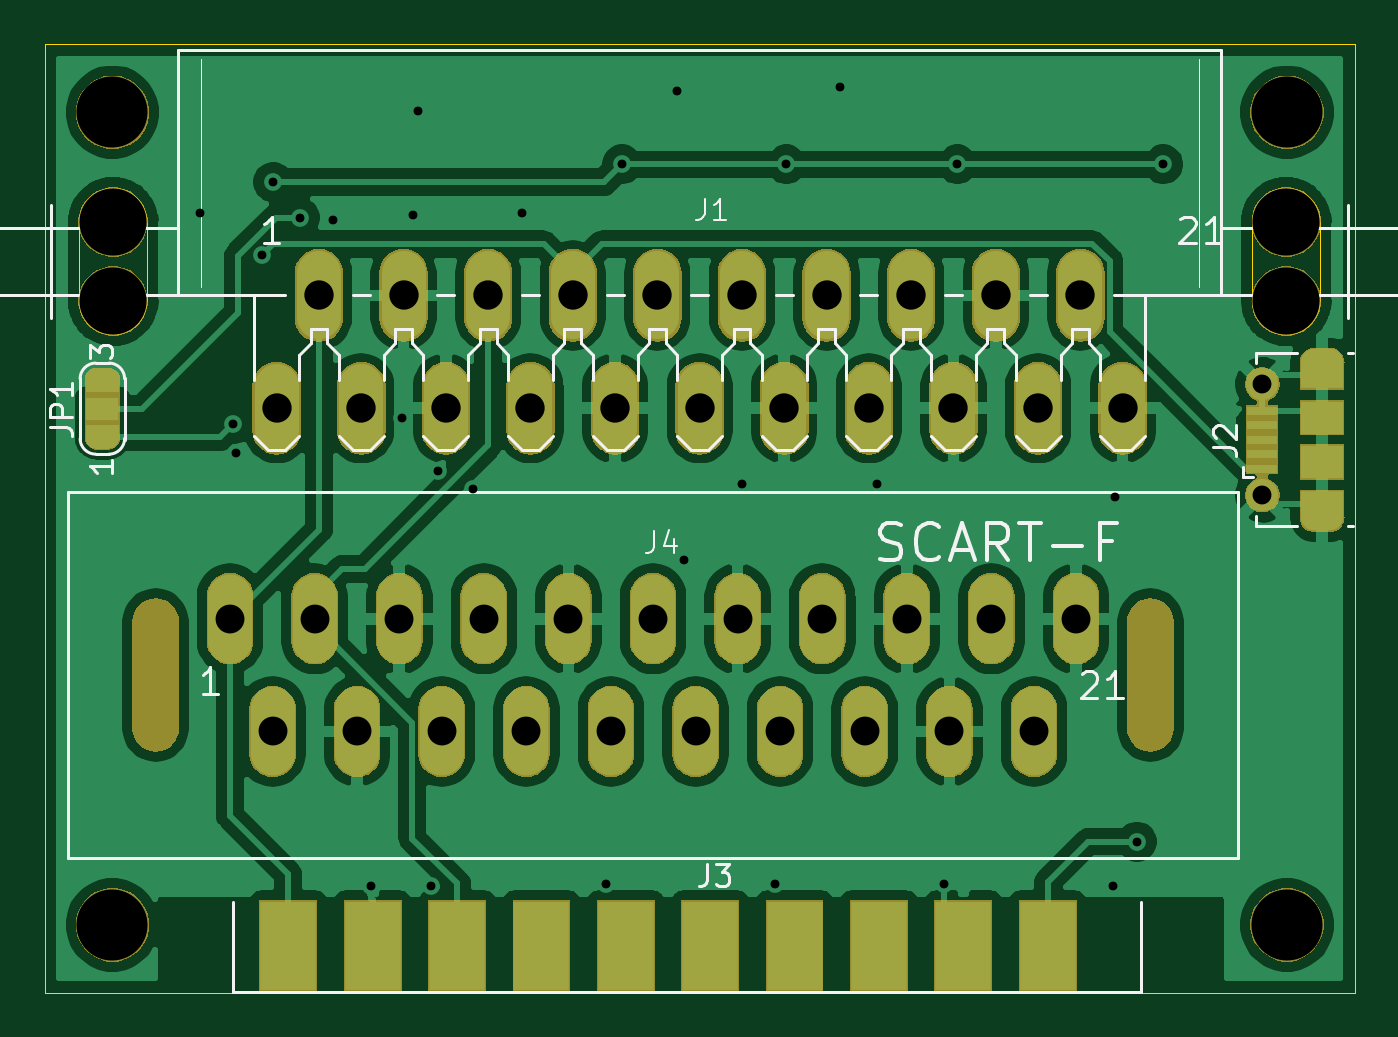
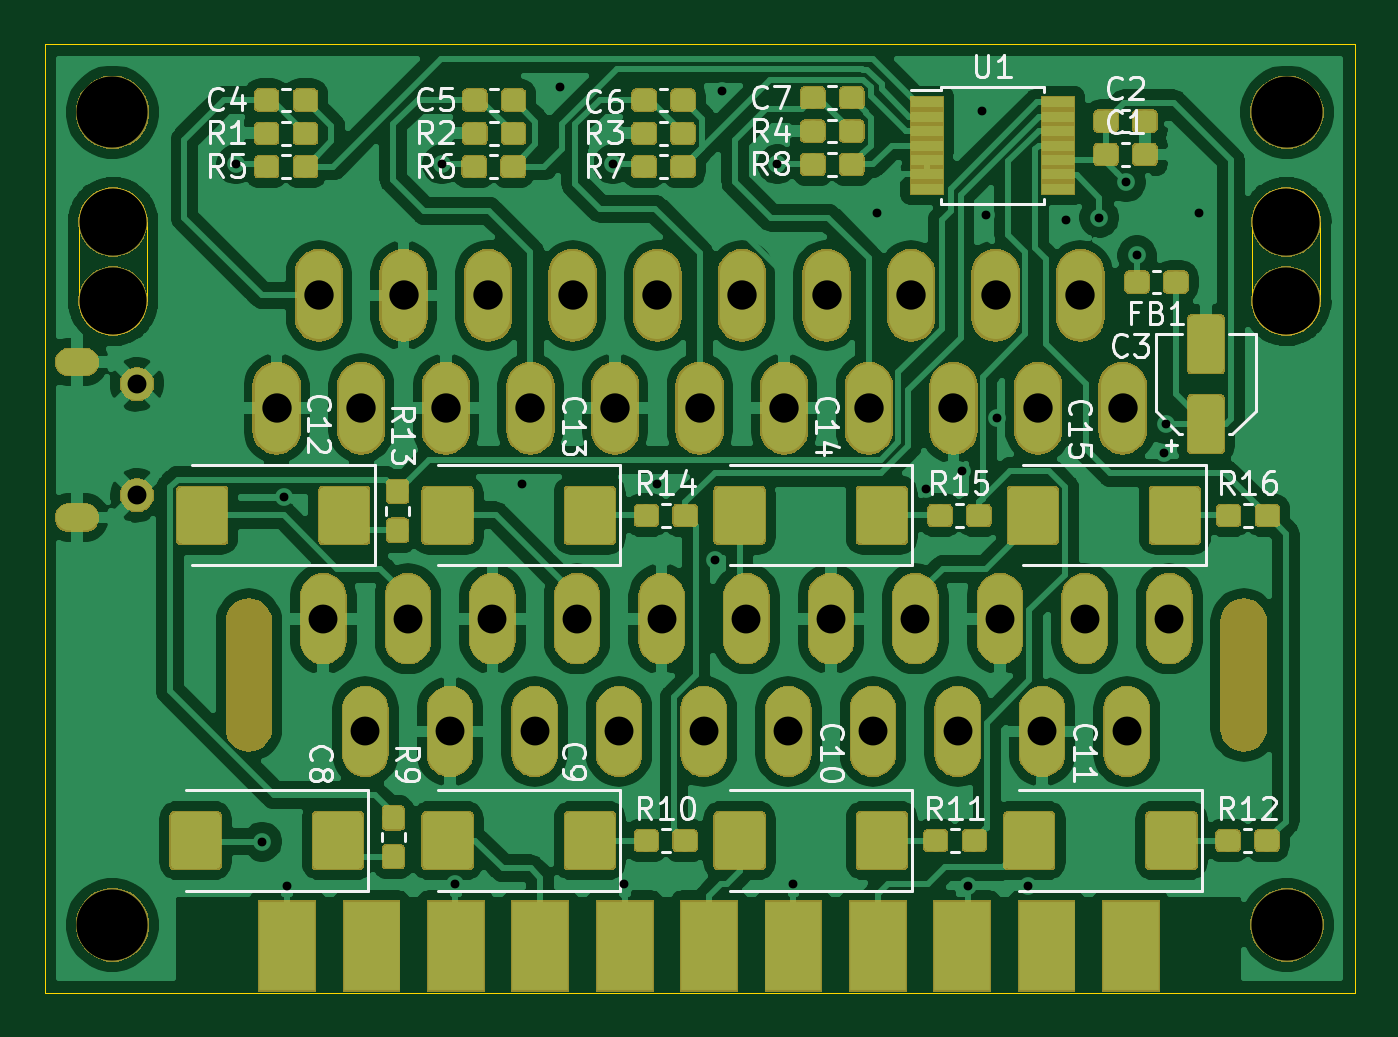
Circuit board: 10 layer files. Board 59.0 x 42.7 mm.
- bottom_copper: Inline SCART Splitter-B_Cu.gbl (315454 bytes)
- bottom_mask: Inline SCART Splitter-B_Mask.gbs (132027 bytes)
- paste: Inline SCART Splitter-B_Paste.gbp (116470 bytes)
- bottom_silk: Inline SCART Splitter-B_SilkS.gbo (30437 bytes)
- outline: Inline SCART Splitter-Edge_Cuts.gm1 (1282 bytes)
- top_copper: Inline SCART Splitter-F_Cu.gtl (141235 bytes)
- top_mask: Inline SCART Splitter-F_Mask.gts (74852 bytes)
- paste: Inline SCART Splitter-F_Paste.gtp (1032 bytes)
- top_silk: Inline SCART Splitter-F_SilkS.gto (14233 bytes)
- drill: Inline SCART Splitter.drl (1837 bytes)

=== bottom_copper: Inline SCART Splitter-B_Cu.gbl (315454 bytes, source omitted) ===
=== bottom_mask: Inline SCART Splitter-B_Mask.gbs (132027 bytes, source omitted) ===
=== paste: Inline SCART Splitter-B_Paste.gbp (116470 bytes, source omitted) ===
=== bottom_silk: Inline SCART Splitter-B_SilkS.gbo (30437 bytes, source omitted) ===
=== outline: Inline SCART Splitter-Edge_Cuts.gm1 ===
G04 #@! TF.GenerationSoftware,KiCad,Pcbnew,(5.1.0)-1*
G04 #@! TF.CreationDate,2019-07-06T13:17:58-04:00*
G04 #@! TF.ProjectId,Inline SCART Splitter,496e6c69-6e65-4205-9343-415254205370,rev?*
G04 #@! TF.SameCoordinates,Original*
G04 #@! TF.FileFunction,Profile,NP*
%FSLAX46Y46*%
G04 Gerber Fmt 4.6, Leading zero omitted, Abs format (unit mm)*
G04 Created by KiCad (PCBNEW (5.1.0)-1) date 2019-07-06 13:17:58*
%MOMM*%
%LPD*%
G04 APERTURE LIST*
%ADD10C,0.050000*%
%ADD11C,0.002400*%
G04 APERTURE END LIST*
D10*
X103000000Y-66200000D02*
X162000000Y-66200000D01*
X103000000Y-36000000D02*
X103000000Y-66200000D01*
X162000000Y-23500000D02*
X162000000Y-66200000D01*
X103000000Y-23500000D02*
X162000000Y-23500000D01*
X103000000Y-36000000D02*
X103000000Y-23500000D01*
D11*
X107608000Y-31498000D02*
X107608000Y-35054000D01*
D10*
X104560000Y-31498000D02*
G75*
G02X107608000Y-31498000I1524000J0D01*
G01*
X104560000Y-35053998D02*
G75*
G03X107608000Y-35054000I1524000J-1D01*
G01*
D11*
X104560000Y-35054000D02*
X104560000Y-31498000D01*
X160440000Y-31498000D02*
X160440000Y-35054000D01*
D10*
X157392000Y-31498000D02*
G75*
G02X160440000Y-31498000I1524000J0D01*
G01*
X157392000Y-35053998D02*
G75*
G03X160440000Y-35054000I1524000J-1D01*
G01*
D11*
X157392000Y-35054000D02*
X157392000Y-31498000D01*
M02*

=== top_copper: Inline SCART Splitter-F_Cu.gtl (141235 bytes, source omitted) ===
=== top_mask: Inline SCART Splitter-F_Mask.gts (74852 bytes, source omitted) ===
=== paste: Inline SCART Splitter-F_Paste.gtp ===
G04 #@! TF.GenerationSoftware,KiCad,Pcbnew,(5.1.0)-1*
G04 #@! TF.CreationDate,2019-07-06T13:17:57-04:00*
G04 #@! TF.ProjectId,Inline SCART Splitter,496e6c69-6e65-4205-9343-415254205370,rev?*
G04 #@! TF.SameCoordinates,Original*
G04 #@! TF.FileFunction,Paste,Top*
G04 #@! TF.FilePolarity,Positive*
%FSLAX46Y46*%
G04 Gerber Fmt 4.6, Leading zero omitted, Abs format (unit mm)*
G04 Created by KiCad (PCBNEW (5.1.0)-1) date 2019-07-06 13:17:57*
%MOMM*%
%LPD*%
G04 APERTURE LIST*
%ADD10R,1.900000X1.500000*%
%ADD11R,1.350000X0.400000*%
%ADD12R,2.500000X4.000000*%
G04 APERTURE END LIST*
D10*
X160537500Y-40300000D03*
D11*
X157837500Y-41950000D03*
X157837500Y-42600000D03*
X157837500Y-40000000D03*
X157837500Y-40650000D03*
X157837500Y-41300000D03*
D10*
X160537500Y-42300000D03*
D12*
X113975000Y-64100000D03*
X117775000Y-64100000D03*
X121575000Y-64100000D03*
X125375000Y-64100000D03*
X129175000Y-64100000D03*
X132975000Y-64100000D03*
X136775000Y-64100000D03*
X140575000Y-64100000D03*
X144375000Y-64100000D03*
X148175000Y-64100000D03*
M02*

=== top_silk: Inline SCART Splitter-F_SilkS.gto (14233 bytes, source omitted) ===
=== drill: Inline SCART Splitter.drl ===
M48
; DRILL file {KiCad (5.1.0)-1} date 7/6/2019 1:18:02 PM
; FORMAT={-:-/ absolute / inch / decimal}
; #@! TF.CreationDate,2019-07-06T13:18:02-04:00
; #@! TF.GenerationSoftware,Kicad,Pcbnew,(5.1.0)-1
FMAT,2
INCH
T1C0.0157
T2C0.0236
T3C0.0335
T4C0.0512
T5C0.0520
T6C0.0787
T7C0.1190
T8C0.1260
%
G90
G05
T1
X4.3307Y-1.2244
X4.3898Y-1.5984
X4.3937Y-1.6496
X4.4409Y-1.2992
X4.4606Y-1.1693
X4.5079Y-1.2323
X4.5669Y-1.2362
X4.6339Y-2.4173
X4.689Y-1.5866
X4.7087Y-1.2283
X4.7165Y-1.0433
X4.7402Y-2.4173
X4.752Y-1.6811
X4.815Y-1.7126
X4.9016Y-1.2244
X5.0512Y-2.4134
X5.0787Y-1.1378
X5.1772Y-1.0079
X5.189Y-1.8386
X5.2913Y-1.7047
X5.3504Y-2.4134
X5.3701Y-1.1378
X5.4646Y-1.0
X5.5315Y-1.7047
X5.6496Y-2.4134
X5.6732Y-1.1378
X5.9488Y-2.4173
X5.9528Y-1.7283
X5.9921Y-2.3386
X6.0384Y-1.1378
T3
X6.2141Y-1.5276
X6.2141Y-1.7244
T4
X4.3839Y-1.9433
X4.4593Y-2.1433
X4.5339Y-1.9433
X4.6093Y-2.1433
X4.6839Y-1.9433
X4.7593Y-2.1433
X4.8339Y-1.9433
X4.9093Y-2.1433
X4.9839Y-1.9433
X5.0593Y-2.1433
X5.1339Y-1.9433
X5.2093Y-2.1433
X5.2839Y-1.9433
X5.3593Y-2.1433
X5.4339Y-1.9433
X5.5093Y-2.1433
X5.5839Y-1.9433
X5.6593Y-2.1433
X5.7339Y-1.9433
X5.8093Y-2.1433
X5.8839Y-1.9433
T5
X4.4665Y-1.5701
X4.5415Y-1.3701
X4.6165Y-1.5701
X4.6915Y-1.3701
X4.7665Y-1.5701
X4.8415Y-1.3701
X4.9165Y-1.5701
X4.9915Y-1.3701
X5.0665Y-1.5701
X5.1415Y-1.3701
X5.2165Y-1.5701
X5.2915Y-1.3701
X5.3665Y-1.5701
X5.4415Y-1.3701
X5.5165Y-1.5701
X5.5915Y-1.3701
X5.6665Y-1.5701
X5.7415Y-1.3701
X5.8165Y-1.5701
X5.8915Y-1.3701
X5.9665Y-1.5701
T7
X4.1765Y-1.2401
X4.1765Y-1.3801
X6.2565Y-1.2401
X6.2565Y-1.3801
T8
X6.2579Y-1.0453
X4.1752Y-1.0453
X6.2579Y-2.4862
X4.1752Y-2.4862
T2
G00X6.3066Y-1.4882
M15
G01X6.3342Y-1.4882
M16
G05
G00X6.3342Y-1.7638
M15
G01X6.3066Y-1.7638
M16
G05
T6
G00X4.252Y-2.1378
M15
G01X4.252Y-1.9488
M16
G05
G00X6.0157Y-2.1378
M15
G01X6.0157Y-1.9488
M16
G05
T0
M30

